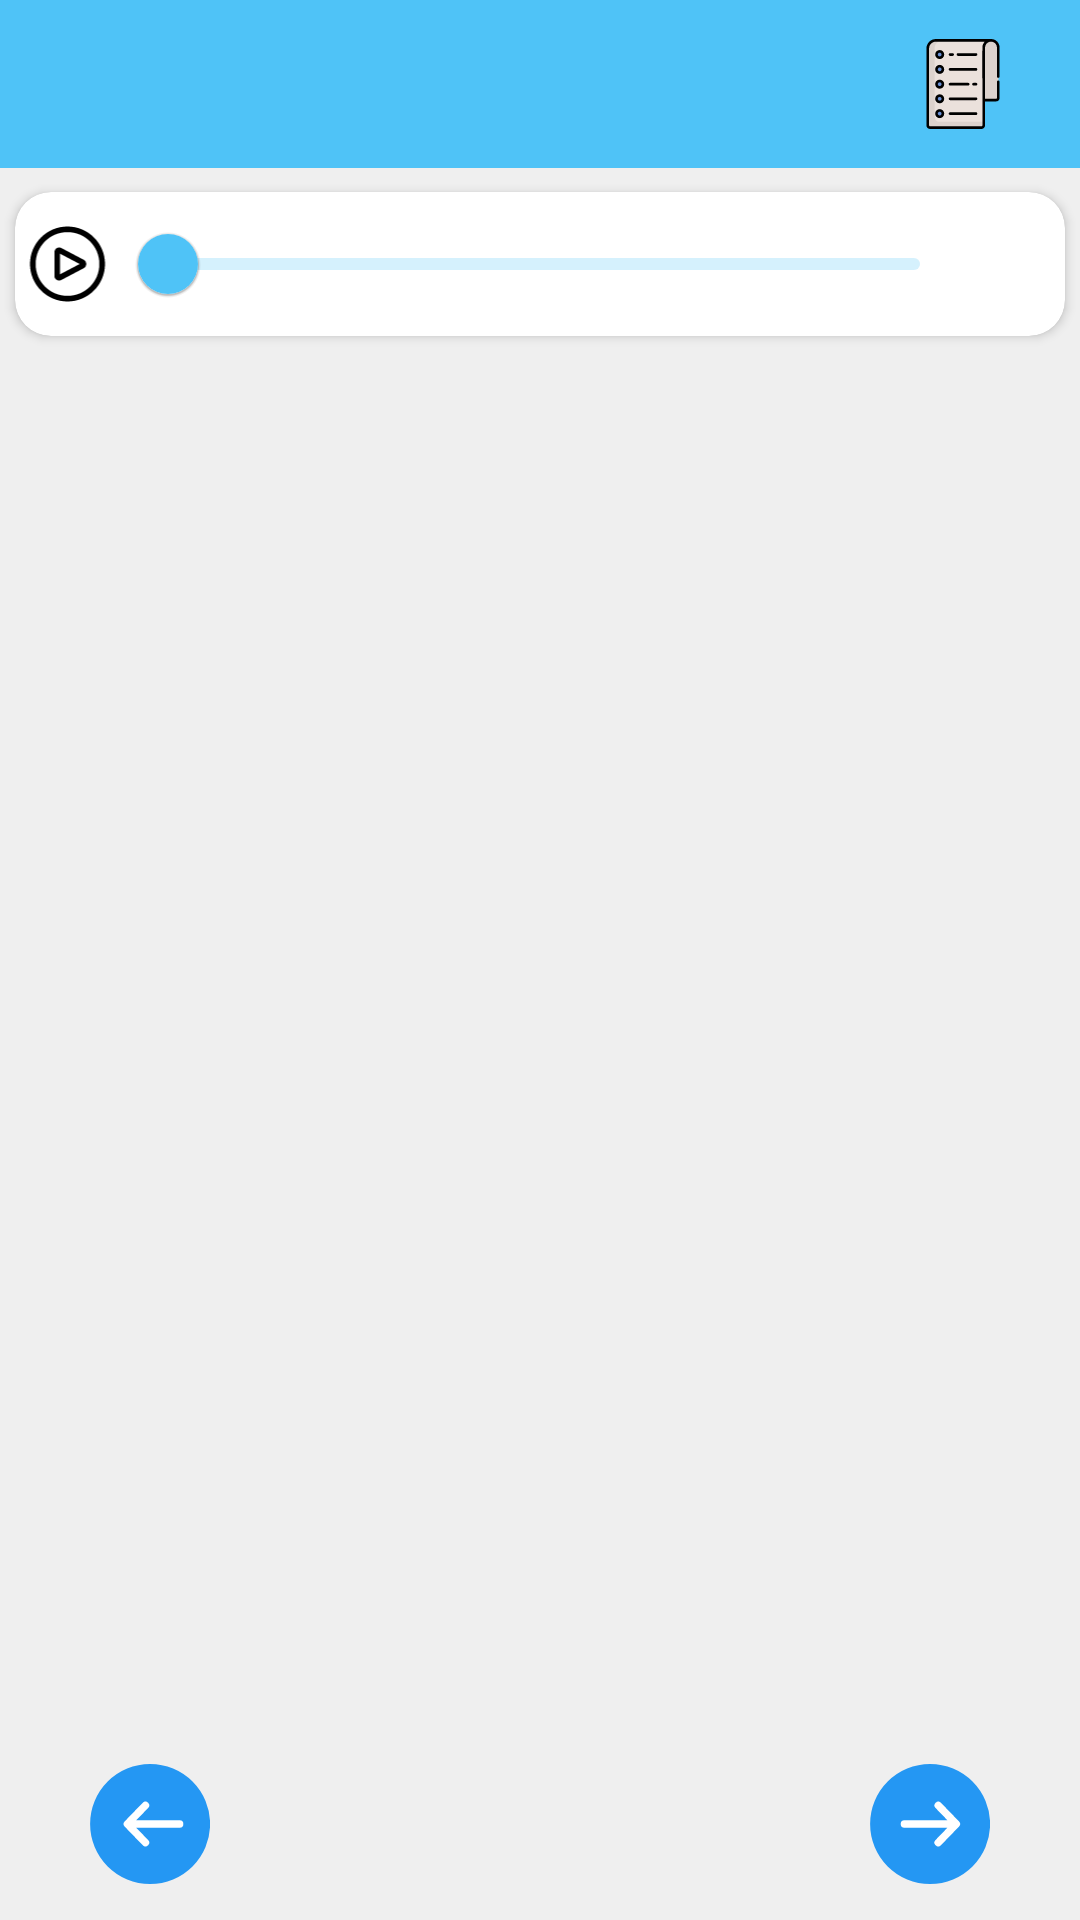

Reconstruct the res/layout file that produces this screen, plus the resources it refers to.
<!-- AndroidManifest.xml: application theme Theme.900TOEIC -->
<!-- res/layout/activity_real_test.xml -->
<?xml version="1.0" encoding="utf-8"?>
<androidx.drawerlayout.widget.DrawerLayout xmlns:android="http://schemas.android.com/apk/res/android"
    xmlns:app="http://schemas.android.com/apk/res-auto"
    xmlns:tools="http://schemas.android.com/tools"
    android:id="@+id/drawer_layout"
    android:layout_width="match_parent"
    android:layout_height="match_parent"
    android:background="#EFEFEF"
    android:orientation="vertical"
    tools:context=".Activity.RealTestActivity"
    tools:openDrawer="end">

    <RelativeLayout
        android:id="@+id/relativeLayout"
        android:layout_width="match_parent"
        android:layout_height="match_parent">

        <com.google.android.material.appbar.AppBarLayout
            android:id="@+id/bar"
            android:layout_width="match_parent"
            android:layout_height="wrap_content">

            <androidx.appcompat.widget.Toolbar
                android:id="@+id/toolbar"
                android:layout_width="match_parent"
                android:layout_height="wrap_content"
                app:navigationIcon="@drawable/ic_back">

                <RelativeLayout
                    android:layout_width="match_parent"
                    android:layout_height="match_parent">

                    <TextView
                        android:id="@+id/txt_toolbar_title"
                        android:layout_width="match_parent"
                        android:layout_height="wrap_content"
                        android:layout_centerVertical="true"
                        android:textColor="@color/white"
                        android:textSize="20sp" />

                    <ImageView
                        android:id="@+id/btn_question_navigation"
                        android:layout_width="30dp"
                        android:layout_height="30dp"
                        android:layout_alignParentEnd="true"
                        android:layout_marginEnd="24dp"
                        android:src="@drawable/ic_list" />
                </RelativeLayout>
            </androidx.appcompat.widget.Toolbar>
        </com.google.android.material.appbar.AppBarLayout>

        <androidx.cardview.widget.CardView
            android:id="@+id/cv_media_player"
            android:layout_width="match_parent"
            android:layout_height="wrap_content"
            android:layout_below="@id/bar"
            android:layout_marginHorizontal="5dp"
            android:layout_marginTop="8dp"
            app:cardCornerRadius="12dp">

                <LinearLayout
                    android:gravity="center_vertical"
                    android:layout_width="match_parent"
                    android:layout_height="wrap_content"
                    android:orientation="horizontal">
                    <ImageView
                        android:id="@+id/btn_play"
                        android:layout_width="0dp"
                        android:layout_height="30dp"
                        android:layout_weight="1"
                        android:layout_marginHorizontal="2dp"
                        android:src="@drawable/ic_play" />
                    <com.google.android.material.slider.Slider
                        android:id="@+id/slider"
                        style="@style/MySlider"
                        android:layout_width="0dp"
                        android:layout_height="wrap_content"
                        android:layout_weight="9" />
                    <TextView
                        android:id="@+id/txt_timestamp"
                        android:layout_width="0dp"
                        android:layout_height="wrap_content"
                        android:layout_marginEnd="3dp"
                        android:layout_weight="1"
                        android:textSize="12sp" />
                </LinearLayout>
        </androidx.cardview.widget.CardView>
        <androidx.viewpager2.widget.ViewPager2
            android:id="@+id/viewpager_test"
            android:layout_width="match_parent"
            android:layout_height="wrap_content"
            android:layout_below="@id/cv_media_player"
            android:orientation="horizontal" />
        <RelativeLayout
            android:layout_marginTop="12dp"
            android:layout_width="match_parent"
            android:layout_height="wrap_content"
            android:layout_marginBottom="12dp"
            android:layout_alignParentBottom="true">

            <ImageView
                android:id="@+id/btn_next_question"
                android:layout_width="40dp"
                android:layout_height="40dp"
                android:layout_alignParentEnd="true"
                android:layout_marginEnd="30dp"
                android:src="@drawable/ic_next" />

            <ImageView
                android:id="@+id/btn_prev_question"
                android:layout_width="40dp"
                android:layout_height="40dp"
                android:layout_alignParentStart="true"
                android:layout_marginStart="30dp"
                android:src="@drawable/ic_previous" />
        </RelativeLayout>
    </RelativeLayout>

    <com.google.android.material.navigation.NavigationView
        android:id="@+id/nav_questions"
        android:layout_width="wrap_content"
        android:layout_height="match_parent"
        app:headerLayout="@layout/nav_questions"
        android:fitsSystemWindows="true"
        android:layout_gravity="end" />
</androidx.drawerlayout.widget.DrawerLayout>
<!-- res/layout/nav_questions.xml (included above) -->
<?xml version="1.0" encoding="utf-8"?>
<LinearLayout xmlns:android="http://schemas.android.com/apk/res/android"
    android:layout_width="match_parent"
    android:layout_height="match_parent"
    android:orientation="vertical">
    <androidx.recyclerview.widget.RecyclerView
        android:id="@+id/rcv_test_answer"
        android:layout_width="match_parent"
        android:layout_height="0dp"
        android:layout_weight="1"/>
</LinearLayout>
<!-- resources referenced by this layout -->
<resources>
  <color name="white">#FFFFFFFF</color>
  <!-- drawable ic_list: vector/xml drawable (drawable, 6771 chars, omitted) -->
  <!-- drawable ic_next (drawable) -->
  <vector xmlns:android="http://schemas.android.com/apk/res/android"
      android:width="512dp"
      android:height="512dp"
      android:viewportWidth="512"
      android:viewportHeight="512">
    <path
        android:pathData="M256.445,255.999m-180.992,180.992a255.961,255.961 0,1 1,361.984 -361.984a255.961,255.961 0,1 1,-361.984 361.984"
        android:fillColor="#2497f3"/>
    <path
        android:pathData="m379.6,244.866a16,16 0,0 1,0 22.265l-76.9,79.386a16,16 0,1 1,-22.986 -22.262l50.616,-52.255h-183.395a16,16 0,1 1,0 -32h183.4l-50.616,-52.254a16,16 0,0 1,22.981 -22.266z"
        android:fillColor="#fff"
        android:fillType="evenOdd"/>
  </vector>
  <!-- drawable ic_play (drawable) -->
  <vector xmlns:android="http://schemas.android.com/apk/res/android"
      android:width="512dp"
      android:height="512dp"
      android:viewportWidth="24"
      android:viewportHeight="24">
    <path
        android:pathData="m12,2c-5.5139,0 -10,4.4861 -10,10 0,5.5139 4.4861,10 10,10 5.5139,0 10,-4.4861 10,-10 0,-5.5139 -4.4861,-10 -10,-10zM12,3.5c4.7031,0 8.5,3.7968 8.5,8.5 0,4.7031 -3.7969,8.5 -8.5,8.5 -4.7031,0 -8.5,-3.7969 -8.5,-8.5 0,-4.7031 3.7968,-8.5 8.5,-8.5zM9.707,7.5889c-0.6281,0.0391 -1.207,0.5585 -1.207,1.2392v6.3438c0,0.9077 1.0291,1.5284 1.832,1.1064v-0.001l6.0264,-3.1718v0.0009c0.853,-0.448 0.8531,-1.764 0.001,-2.2128h-0.001l-6.0264,-3.1719c-0.2007,-0.1055 -0.4156,-0.1458 -0.625,-0.1328zM10,9.2412 L15.2402,12 10,14.7578z"
        android:fillColor="#000000"/>
  </vector>
  <!-- drawable ic_previous (drawable) -->
  <vector xmlns:android="http://schemas.android.com/apk/res/android"
      android:width="512dp"
      android:height="512dp"
      android:viewportWidth="512"
      android:viewportHeight="512">
    <path
        android:pathData="M256.445,255.999m-180.993,180.993a255.962,255.962 90,1 1,361.985 -361.985a255.962,255.962 0,1 1,-361.985 361.985"
        android:fillColor="#2497f3"/>
    <path
        android:pathData="m398.266,256a16,16 0,0 1,-16 16h-184.957l50.618,52.254a16,16 0,0 1,-22.985 22.269l-76.9,-79.392a16,16 0,0 1,0 -22.261l76.9,-79.389a16,16 0,0 1,22.985 22.268l-50.618,52.251h184.957a16,16 0,0 1,16 16z"
        android:fillColor="#fff"
        android:fillType="evenOdd"/>
  </vector>
  <style name="MySlider" parent="@style/Widget.MaterialComponents.Slider">
          <item name="labelStyle">@style/My_Tooltip</item>
          <item name="materialThemeOverlay">@style/ThemeOverlay.Slider</item>
      </style>
  <style name="Theme.900TOEIC" parent="Theme.MaterialComponents.DayNight.NoActionBar">
          
          <item name="colorPrimary">@color/primary</item>
          <item name="colorPrimaryVariant">@color/primaryVariant</item>
          <item name="colorOnPrimary">@color/white</item>
          
          <item name="colorSecondary">@color/teal_200</item>
          <item name="colorSecondaryVariant">@color/teal_700</item>
          <item name="colorOnSecondary">@color/black</item>
          
          <item name="android:statusBarColor" tools:targetApi="l">?attr/colorPrimaryVariant</item>
          
      </style>
  <style name="My_Tooltip" parent="Widget.MaterialComponents.Tooltip">
          
          <item name="backgroundTint">@color/primary</item>
      </style>
  <style name="ThemeOverlay.Slider" parent="">
          
          <item name="colorOnPrimary">@color/white</item>
      </style>
  <color name="primary">#4fc3f7</color>
  <color name="primaryVariant">#0093c4</color>
  <color name="teal_200">#FF03DAC5</color>
  <color name="teal_700">#FF018786</color>
  <color name="black">#FF000000</color>
</resources>
